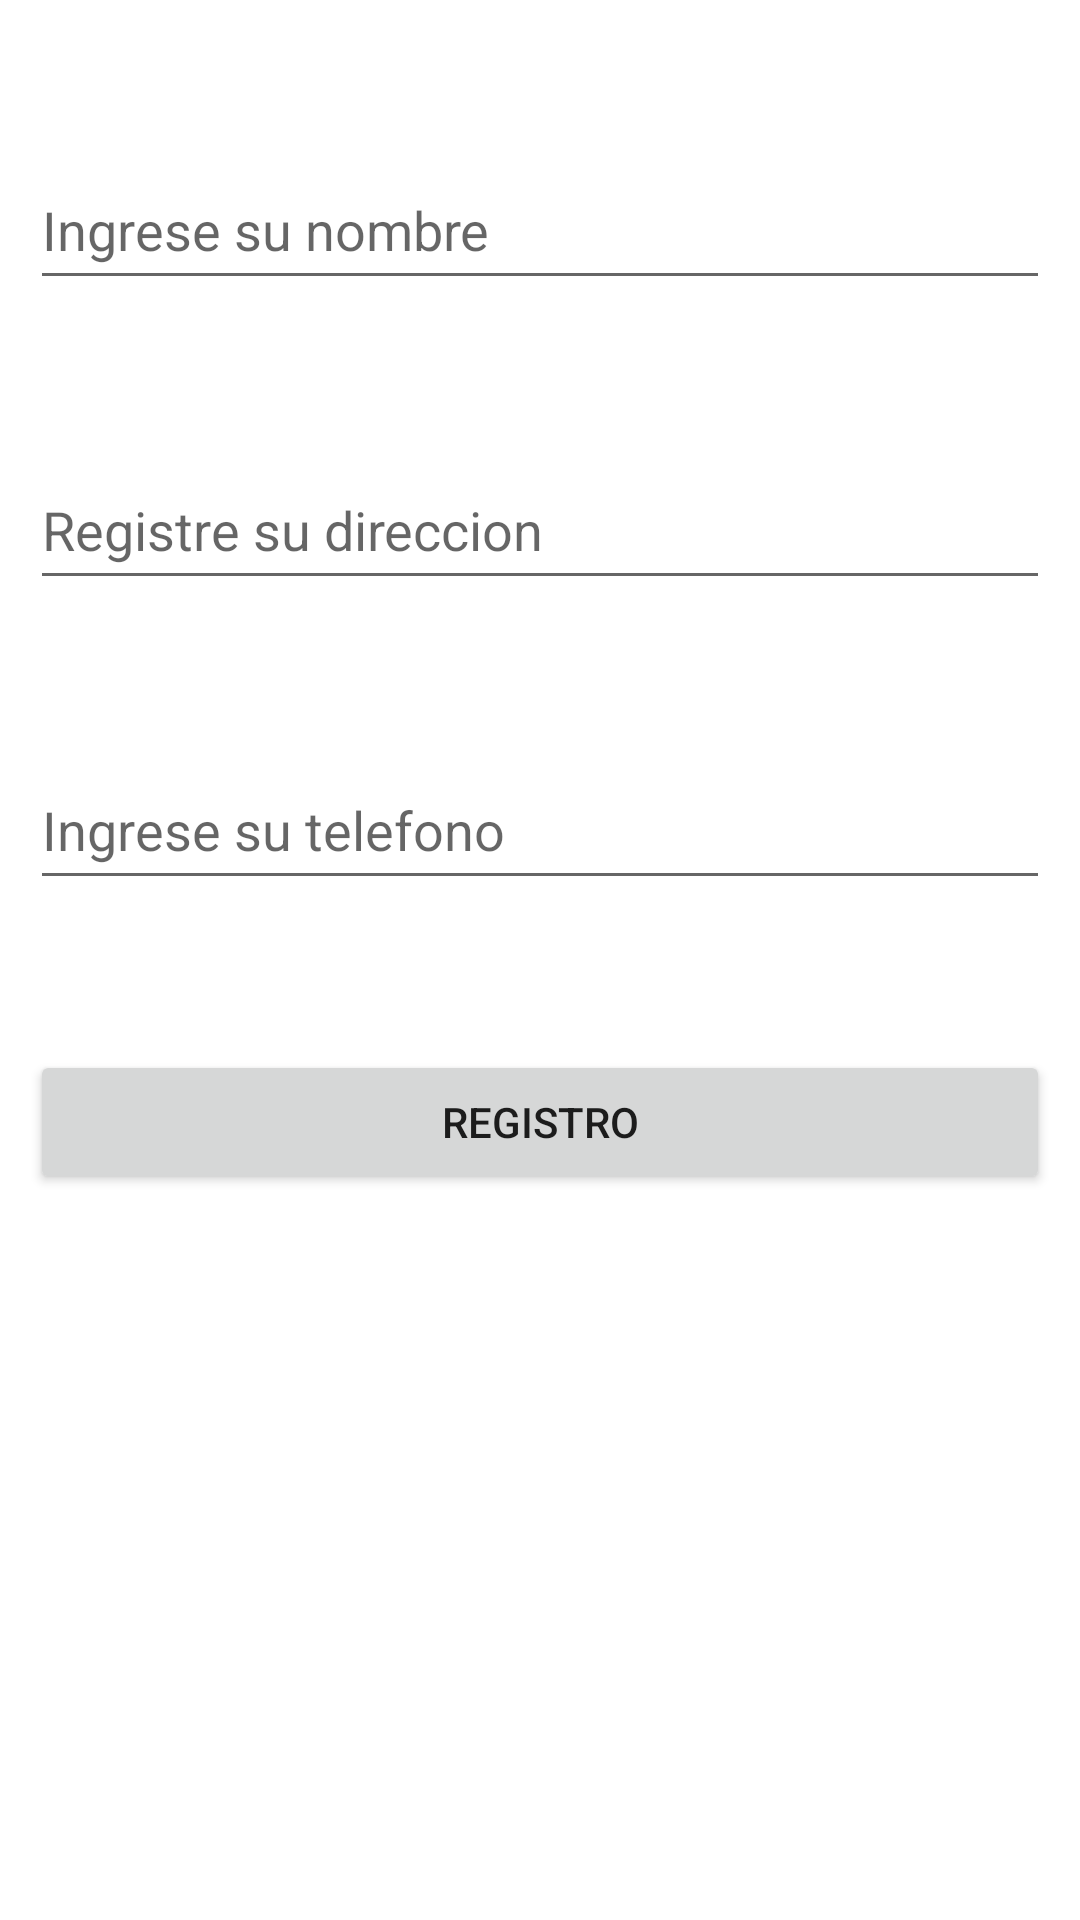

Layout XML and referenced resources for this Android screen:
<!-- AndroidManifest.xml: application theme Theme.INTRODUCCION -->
<!-- res/layout/activity_frm_datos.xml -->
<?xml version="1.0" encoding="utf-8"?>
<androidx.constraintlayout.widget.ConstraintLayout xmlns:android="http://schemas.android.com/apk/res/android"
    xmlns:app="http://schemas.android.com/apk/res-auto"
    xmlns:tools="http://schemas.android.com/tools"
    android:layout_width="match_parent"
    android:layout_height="match_parent"
    tools:context=".frmDatos">

    <EditText
        android:id="@+id/txtNombreDatos"
        android:layout_width="0dp"
        android:layout_height="50dp"
        android:layout_marginStart="10dp"
        android:layout_marginTop="50dp"
        android:layout_marginEnd="10dp"
        android:ems="10"
        android:hint="Ingrese su nombre"
        android:inputType="textPersonName"
        app:layout_constraintEnd_toEndOf="parent"
        app:layout_constraintStart_toStartOf="parent"
        app:layout_constraintTop_toTopOf="parent" />

    <EditText
        android:id="@+id/txtDireccion"
        android:layout_width="0dp"
        android:layout_height="50dp"
        android:layout_marginStart="10dp"
        android:layout_marginTop="50dp"
        android:layout_marginEnd="10dp"
        android:ems="10"
        android:hint="Registre su direccion"
        android:inputType="textPersonName"
        app:layout_constraintEnd_toEndOf="parent"
        app:layout_constraintStart_toStartOf="parent"
        app:layout_constraintTop_toBottomOf="@+id/txtNombreDatos" />

    <EditText
        android:id="@+id/txtTelefono"
        android:layout_width="0dp"
        android:layout_height="50dp"
        android:layout_marginStart="10dp"
        android:layout_marginTop="50dp"
        android:layout_marginEnd="10dp"
        android:ems="10"
        android:hint="Ingrese su telefono"
        android:inputType="number"
        app:layout_constraintEnd_toEndOf="parent"
        app:layout_constraintStart_toStartOf="parent"
        app:layout_constraintTop_toBottomOf="@+id/txtDireccion" />

    <Button
        android:id="@+id/btnTransferir"
        android:layout_width="0dp"
        android:layout_height="wrap_content"
        android:layout_marginStart="10dp"
        android:layout_marginTop="50dp"
        android:layout_marginEnd="10dp"
        android:text="REGISTRO"
        app:layout_constraintEnd_toEndOf="parent"
        app:layout_constraintStart_toStartOf="parent"
        app:layout_constraintTop_toBottomOf="@+id/txtTelefono" />
</androidx.constraintlayout.widget.ConstraintLayout>
<!-- resources referenced by this layout -->
<resources>
  <style name="Theme.INTRODUCCION" parent="Theme.MaterialComponents.DayNight.DarkActionBar">
          
          <item name="colorPrimary">@color/purple_500</item>
          <item name="colorPrimaryVariant">@color/purple_700</item>
          <item name="colorOnPrimary">@color/white</item>
          
          <item name="colorSecondary">@color/teal_200</item>
          <item name="colorSecondaryVariant">@color/teal_700</item>
          <item name="colorOnSecondary">@color/black</item>
          
          <item name="android:statusBarColor" tools:targetApi="l">?attr/colorPrimaryVariant</item>
          
      </style>
  <!-- not gathered from this repository: default colours our renderer supplied (Android Studio template values) -->
  <color name="purple_500">#FF6200EE</color>
  <color name="purple_700">#FF3700B3</color>
  <color name="teal_200">#FF03DAC5</color>
  <color name="teal_700">#FF018786</color>
  <color name="black">#FF000000</color>
  <color name="white">#FFFFFFFF</color>
</resources>
